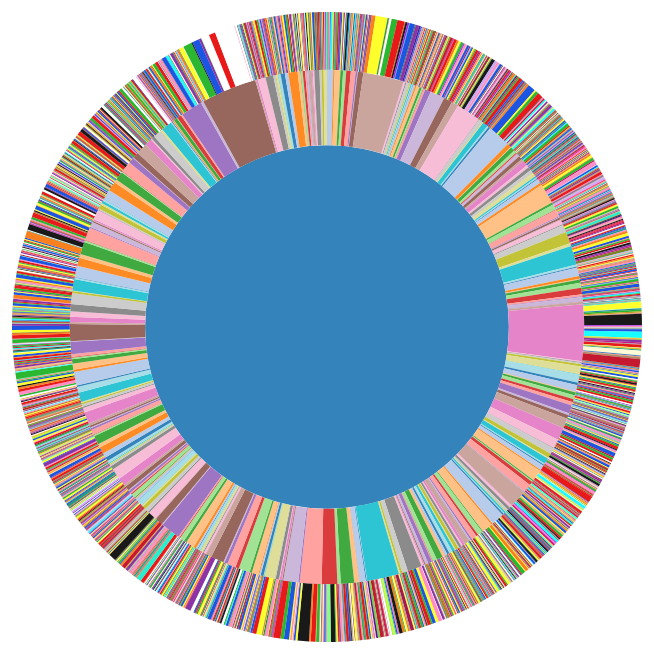
D3 v4 page, settled after 480 driven frames (8 s of simulated time); the page loaded 1 data file(s).


    $(function () {
      //$('span#debug').text($('input#svgWidth').val());

      // d3 logic goodness here
      var width = parseInt($('input#svgWidth').val()),
        height = parseInt($('input#svgHeight').val()),
        radius = (Math.min(width, height) / 2) - 10;

      var formatNumber = d3.format(',d');

      var x = d3.scaleLinear()
        .range([0, 2 * Math.PI]);

      var y = d3.scaleSqrt()
        .range([0, radius]);

      var color = d3.scaleOrdinal(d3.schemeCategory20);

      var partition = d3.partition();

      var arc = d3.arc()
        .startAngle(function (d) {
          return Math.max(0, Math.min(2 * Math.PI, x(d.x0)));
        })
        .endAngle(function (d) {
          return Math.max(0, Math.min(2 * Math.PI, x(d.x1)));
        })
        .innerRadius(function (d) {
          return Math.max(0, y(d.y0));
        })
        .outerRadius(function (d) {
          return Math.max(0, y(d.y1));
        });


      var svg = d3.select('svg')
        .attr('width', width)
        .attr('height', height)
        .append('g')
        .attr('transform', 'translate(' + width / 2 + ',' + (height / 2) + ')');

      var popover = d3.select("body").append("div")	
                      .attr("class", "tooltip")				
                      .style("opacity", 0);

      d3.json('data/user.json', function (error, root) {
        if (error) throw error;

        root = d3.hierarchy(root);
        root.sum(function (d) {
          return d.size;
        });
        svg.selectAll('path')
          .data(partition(root).descendants())
          .enter().append('path')
          .attr('d', arc)
          .style('fill', function (d) {
            if (d.data.color) {
              return d.data.color;
            } else if (d.children) {
              return color(d.data.name);
            } else {
              return color(d.parent.data.name);
            }
          })
          .style('opacity', '0.9')
          .on('click', click)
          .on('mouseover', hover)
          .on('mouseout', hoverout)
          .append('title')
          .text(function (d) {
            //return d.data.name + '\n' + 'count: ' + formatNumber(d.value);
          });
      });

      function click(d) {
        console.log(d);
        var username = '',
            badges = '';
        if (typeof d.data.children !== "undefined") {
          if (d.data.name !== 'Users'){
            username = d.data.name;
            $.each(d.data.children, function(key,value) {
              badges += '<span class="badge"'
                          + ' style="background-color: ' + value.color + '"'
                          + ' title="' + value.name + ' / ' + value.color + '"'
                          + ' >' + value.size + '</span>';
            });
          }  
        } else {
          if (d.parent.data.name !== 'Users'){
            username = d.parent.data.name;
            badges += '<span class="badge"'
                        + ' style="background-color: ' + d.data.color + '"'
                        + ' title="' + d.data.name + ' / ' + d.data.color + '"'
                        + ' >' + d.data.size + '</span>';
          }
        }
        
        $('#usrName').text(username);       
        $('#usrColors').html(badges);  

        svg.transition()
          .duration(750)
          .tween('scale', function () {
            var xd = d3.interpolate(x.domain(), [d.x0, d.x1]),
              yd = d3.interpolate(y.domain(), [d.y0, 1]),
              yr = d3.interpolate(y.range(), [d.y0 ? 20 : 0, radius]);
            return function (t) {
              x.domain(xd(t));
              y.domain(yd(t)).range(yr(t));
            };
          })
          .selectAll('path')
          .attrTween('d', function (d) {
            return function () {
              return arc(d);
            };
          });        
      }

      function hover(d) {
        // svg.append('text')
        //   .attr('x', d.clientX)
        //   .attr('y', d.clientY)
        //   .text(d.data.name);
        // console.log(d);
      }

      function hoverout(d) {
        svg.select('text')
          .remove();
      }

      d3.select(self.frameElement)
        .style('height', height + 'px');

    });
  

### data: data/user.json
{
 "name": "Users",
 "children": [
  {
   "name": "Aaron26151",
   "children": [
    "{... 3 keys}",
    "{... 3 keys}",
    "{... 3 keys}",
    "{... 3 keys}",
    "{... 3 keys}",
    "{... 3 keys}",
    "{... 3 keys}",
    "{... 3 keys}",
    "... 1 more items"
   ]
  },
  {
   "name": "Aaron27162",
   "children": [
    "{... 3 keys}",
    "{... 3 keys}",
    "{... 3 keys}"
   ]
  },
  {
   "name": "Abbie1241",
   "children": [
    "{... 3 keys}",
    "{... 3 keys}",
    "{... 3 keys}",
    "{... 3 keys}",
    "{... 3 keys}"
   ]
  },
  {
   "name": "Abbie9260",
   "children": [
    "{... 3 keys}",
    "{... 3 keys}",
    "{... 3 keys}",
    "{... 3 keys}"
   ]
  },
  {
   "name": "Abe12277",
   "children": [
    "{... 3 keys}",
    "{... 3 keys}",
    "{... 3 keys}",
    "{... 3 keys}"
   ]
  },
  {
   "name": "Abe214164",
   "children": [
    "{... 3 keys}",
    "{... 3 keys}",
    "{... 3 keys}",
    "{... 3 keys}",
    "{... 3 keys}",
    "{... 3 keys}",
    "{... 3 keys}",
    "{... 3 keys}"
   ]
  },
  {
   "name": "Abraham249127",
   "children": [
    "{... 3 keys}",
    "{... 3 keys}",
    "{... 3 keys}",
    "{... 3 keys}",
    "{... 3 keys}",
    "{... 3 keys}",
    "{... 3 keys}",
    "{... 3 keys}"
   ]
  },
  {
   "name": "Adam10188",
   "children": [
    "{... 3 keys}",
    "{... 3 keys}",
    "{... 3 keys}"
   ]
  },
  "... 600 more items"
 ]
}